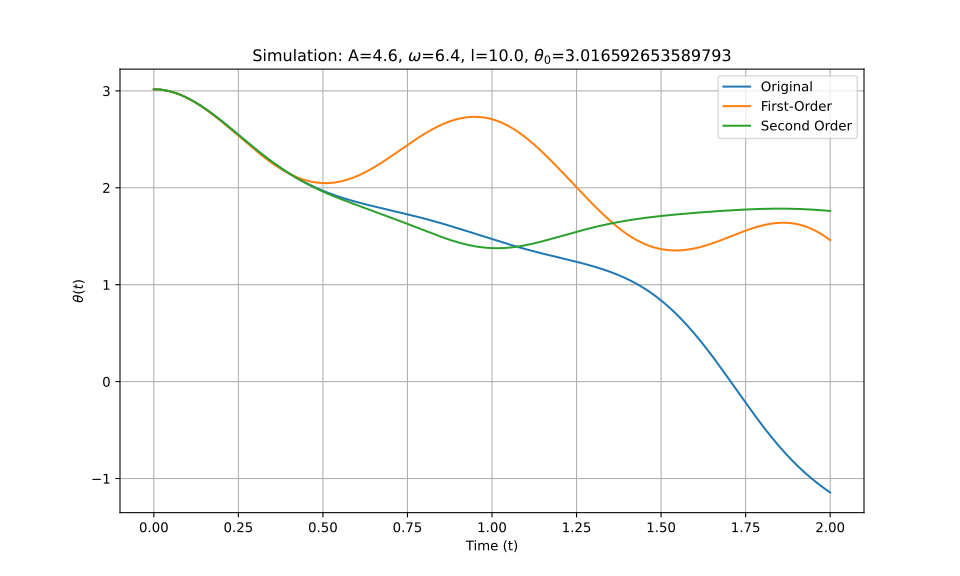

Values plotted in this chart, from the file beside it:
t_eval, Equation_1, Equation_2, Equation_3
0.0, 3.017, 3.017, 3.017
0.002002, 3.017, 3.017, 3.017
0.004004, 3.016, 3.016, 3.016
0.006006, 3.016, 3.016, 3.016
0.008008, 3.016, 3.016, 3.016
0.01001, 3.016, 3.016, 3.016
0.01201, 3.015, 3.015, 3.015
0.01401, 3.015, 3.015, 3.015
0.01602, 3.014, 3.014, 3.014
0.01802, 3.014, 3.014, 3.014
0.02002, 3.013, 3.013, 3.013
0.02202, 3.012, 3.012, 3.012
0.02402, 3.011, 3.011, 3.011
0.02603, 3.01, 3.01, 3.01
0.02803, 3.009, 3.009, 3.009
0.03003, 3.008, 3.008, 3.008
0.03203, 3.007, 3.007, 3.007
0.03403, 3.006, 3.006, 3.006
0.03604, 3.004, 3.004, 3.004
0.03804, 3.003, 3.003, 3.003
0.04004, 3.002, 3.001, 3.002
0.04204, 3, 3, 3
0.04404, 2.998, 2.998, 2.998
0.04605, 2.997, 2.997, 2.997
0.04805, 2.995, 2.995, 2.995
0.05005, 2.993, 2.993, 2.993
0.05205, 2.991, 2.991, 2.991
0.05405, 2.989, 2.989, 2.989
0.05606, 2.987, 2.987, 2.987
0.05806, 2.985, 2.985, 2.985
0.06006, 2.983, 2.983, 2.983
0.06206, 2.981, 2.981, 2.981
0.06406, 2.979, 2.978, 2.979
0.06607, 2.976, 2.976, 2.976
0.06807, 2.974, 2.973, 2.974
0.07007, 2.971, 2.971, 2.971
0.07207, 2.969, 2.968, 2.969
0.07407, 2.966, 2.965, 2.966
0.07608, 2.963, 2.963, 2.963
0.07808, 2.96, 2.96, 2.96
0.08008, 2.957, 2.957, 2.958
0.08208, 2.955, 2.954, 2.955
0.08408, 2.952, 2.951, 2.952
0.08609, 2.949, 2.948, 2.949
0.08809, 2.945, 2.945, 2.945
0.09009, 2.942, 2.941, 2.942
0.09209, 2.939, 2.938, 2.939
0.09409, 2.936, 2.935, 2.936
0.0961, 2.932, 2.931, 2.932
0.0981, 2.929, 2.928, 2.929
0.1001, 2.925, 2.924, 2.925
0.1021, 2.922, 2.921, 2.922
0.1041, 2.918, 2.917, 2.918
0.1061, 2.915, 2.913, 2.915
0.1081, 2.911, 2.91, 2.911
0.1101, 2.907, 2.906, 2.907
0.1121, 2.903, 2.902, 2.903
0.1141, 2.899, 2.898, 2.899
0.1161, 2.895, 2.894, 2.895
0.1181, 2.891, 2.89, 2.891
... 940 more rows
